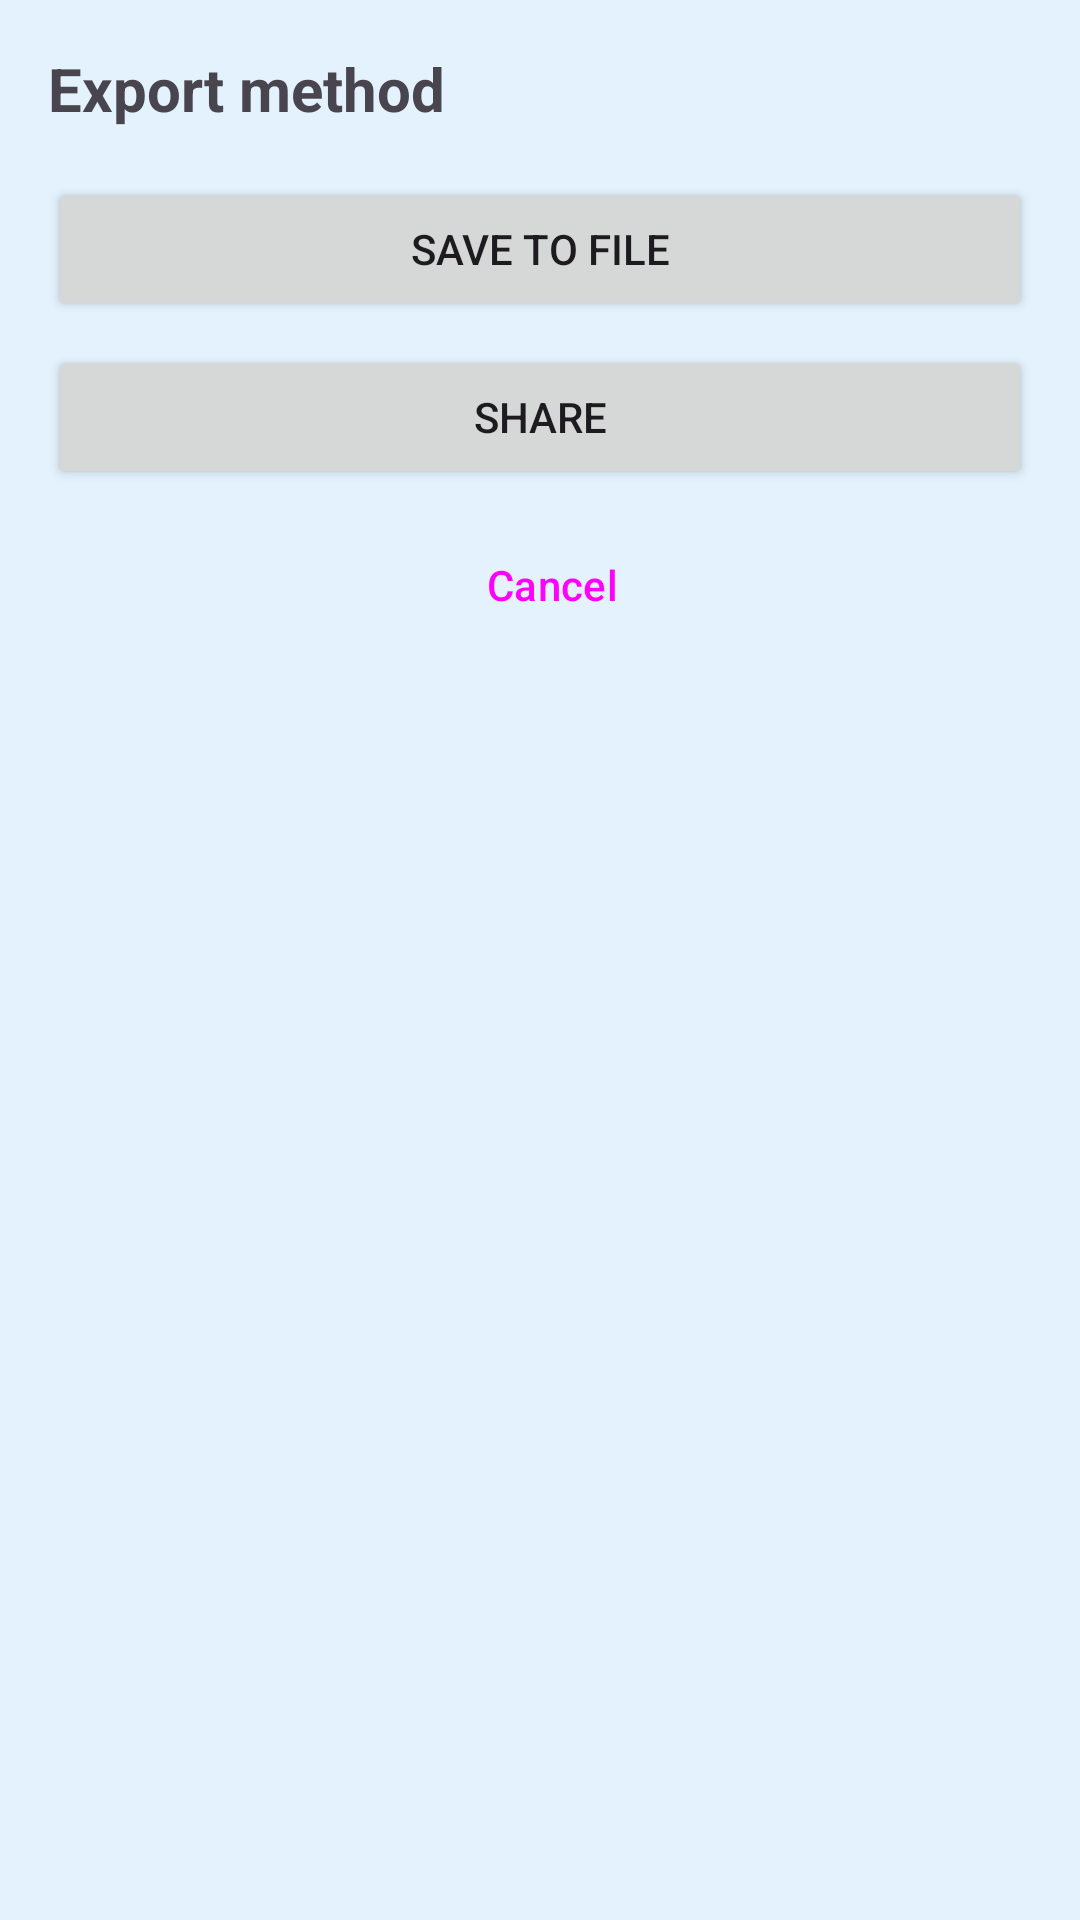

Android layout source for this screen:
<!-- AndroidManifest.xml: application theme Theme.Shopt -->
<!-- res/layout/dialog_export_method.xml -->
<?xml version="1.0" encoding="utf-8"?>
<LinearLayout xmlns:android="http://schemas.android.com/apk/res/android"
    android:layout_width="match_parent"
    android:layout_height="wrap_content"
    android:orientation="vertical"
    android:padding="16dp">

    <TextView
        android:layout_width="match_parent"
        android:layout_height="wrap_content"
        android:text="@string/export_method"
        android:textSize="20sp"
        android:textStyle="bold"
        android:paddingBottom="16dp" />

    <Button
        android:id="@+id/btnSaveToFile"
        android:layout_width="match_parent"
        android:layout_height="wrap_content"
        android:text="@string/save_to_file"
        android:layout_marginBottom="8dp" />

    <Button
        android:id="@+id/btnShare"
        android:layout_width="match_parent"
        android:layout_height="wrap_content"
        android:text="@string/share"
        android:layout_marginBottom="8dp" />

    <Button
        android:id="@+id/btnCancel"
        android:layout_width="match_parent"
        android:layout_height="wrap_content"
        android:text="@string/cancel"
        style="?android:attr/buttonBarButtonStyle" />

</LinearLayout>
<!-- resources referenced by this layout -->
<resources>
  <string name="cancel">Cancel</string>
  <string name="export_method">Export method</string>
  <string name="save_to_file">Save to file</string>
  <string name="share">Share</string>
  <style name="Theme.Shopt" parent="Theme.Material3.DayNight.NoActionBar">
          
          <item name="colorPrimary">@color/blue_primary</item>
          <item name="colorPrimaryVariant">@color/blue_primary_dark</item>
          <item name="colorOnPrimary">@color/on_primary</item>
          <item name="colorSecondary">@color/blue_accent</item>
          <item name="colorOnSecondary">@color/on_surface</item>
          <item name="android:windowBackground">@color/blue_light</item>
          <item name="colorSurface">@color/surface</item>
          <item name="colorOnSurface">@color/on_surface</item>
          <item name="colorOnSurfaceVariant">@color/on_surface_variant</item>
      </style>
  <color name="blue_primary">#2196F3</color>
  <color name="blue_primary_dark">#1976D2</color>
  <color name="on_primary">#FFFFFF</color>
  <color name="blue_accent">#03DAC5</color>
  <color name="on_surface">#000000</color>
  <color name="blue_light">#E3F2FD</color>
  <color name="surface">#FFFFFF</color>
  <color name="on_surface_variant">#808080</color>
</resources>
